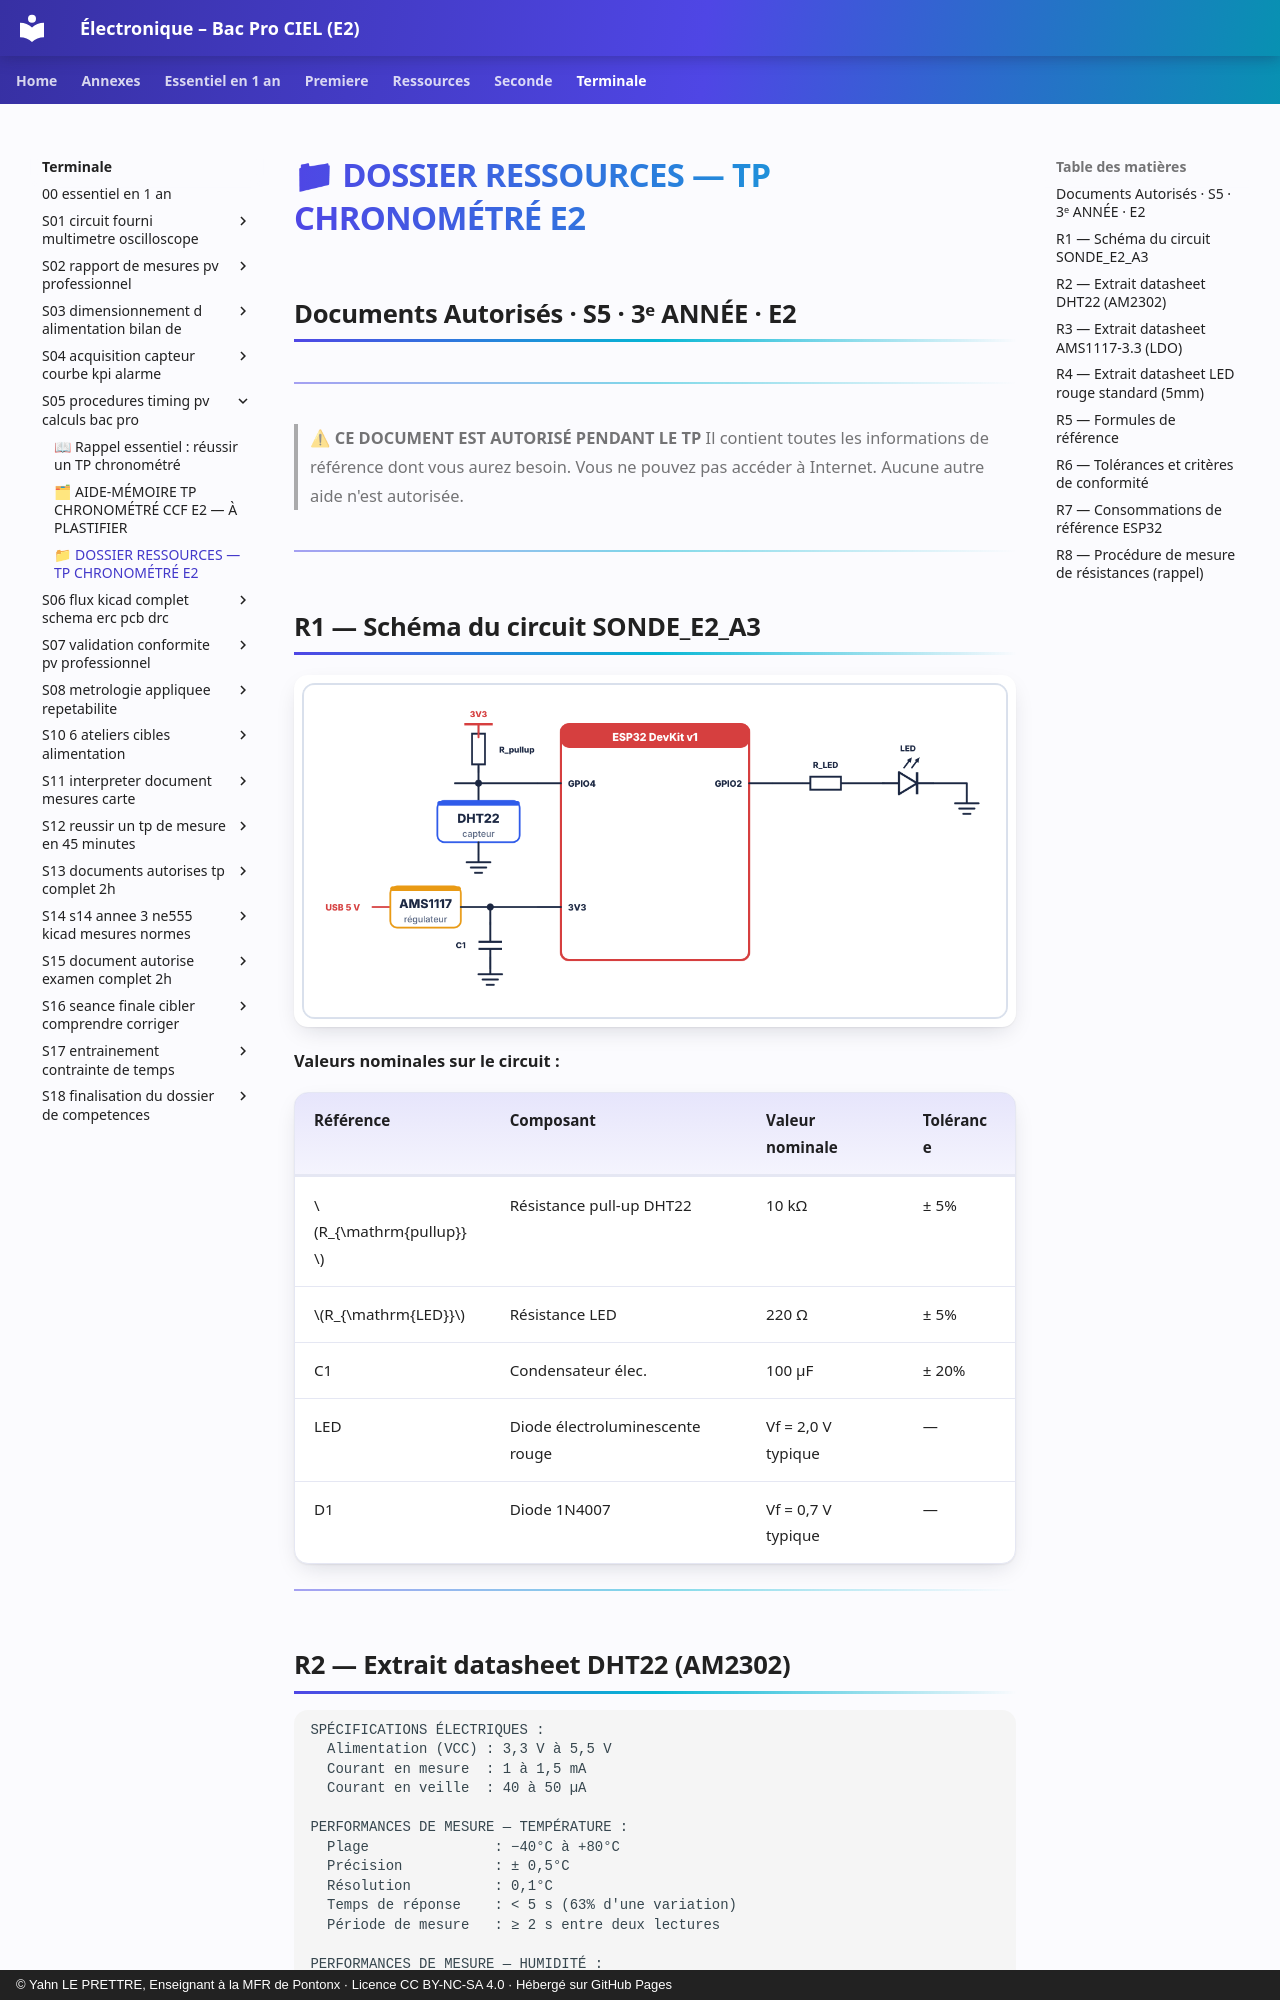

repository: YahnLP/ressources-pedagogiques · page: terminale/S05-procedures-timing-pv-calculs-bac-pro/annexe-dossier-ressources-tp-chronometre-e2/index.html · generator: mkdocs · copyright: © Yahn LE PRETTRE, Enseignant à la MFR de Pontonx · Licence CC BY-NC-SA 4.0 · Hébergé sur GitHub Pages

# 📁 DOSSIER RESSOURCES — TP CHRONOMÉTRÉ E2
## Documents Autorisés · S5 · 3ᵉ ANNÉE · E2

---

> **⚠ CE DOCUMENT EST AUTORISÉ PENDANT LE TP**
> Il contient toutes les informations de référence dont vous aurez besoin.
> Vous ne pouvez pas accéder à Internet. Aucune autre aide n'est autorisée.

---

## R1 — Schéma du circuit SONDE_E2_A3

![Schéma du circuit SONDE_E2_A3 : ESP32, DHT22 avec résistance de rappel, LED, alimentation AMS1117](images/schema-sonde-e2.png)

**Valeurs nominales sur le circuit :**

| Référence | Composant | Valeur nominale | Tolérance |
|---|---|---|---|
| $R_{\mathrm{pullup}}$ | Résistance pull-up DHT22 | 10 kΩ | ± 5% |
| $R_{\mathrm{LED}}$ | Résistance LED | 220 Ω | ± 5% |
| C1 | Condensateur élec. | 100 µF | ± 20% |
| LED | Diode électroluminescente rouge | Vf = 2,0 V typique | — |
| D1 | Diode 1N4007 | Vf = 0,7 V typique | — |

---

## R2 — Extrait datasheet DHT22 (AM2302)

```
SPÉCIFICATIONS ÉLECTRIQUES :
  Alimentation (VCC) : 3,3 V à 5,5 V
  Courant en mesure  : 1 à 1,5 mA
  Courant en veille  : 40 à 50 µA

PERFORMANCES DE MESURE — TEMPÉRATURE :
  Plage               : −40°C à +80°C
  Précision           : ± 0,5°C
  Résolution          : 0,1°C
  Temps de réponse    : < 5 s (63% d'une variation)
  Période de mesure   : ≥ 2 s entre deux lectures

PERFORMANCES DE MESURE — HUMIDITÉ :
  Plage               : 0 à 100 %HR
  Précision           : ± 2 à 5 %HR selon plage
  Résolution          : 0,1 %HR
```

---
